Image classification data set "processed_data" (rjaswal1634/EfficientNetwithSeperableConvolution on GitHub). Class labels (4): cloudy, desert, green area, water.

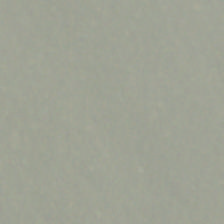
Label: cloudy

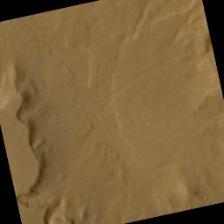
Label: desert

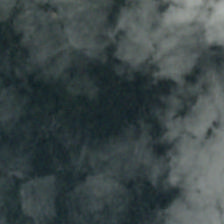
Label: cloudy

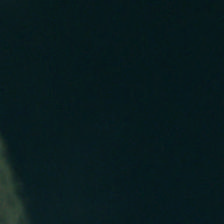
Label: cloudy

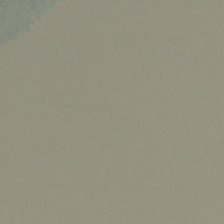
Label: cloudy

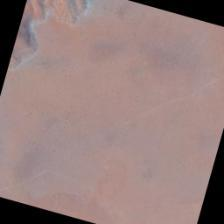
Label: desert
